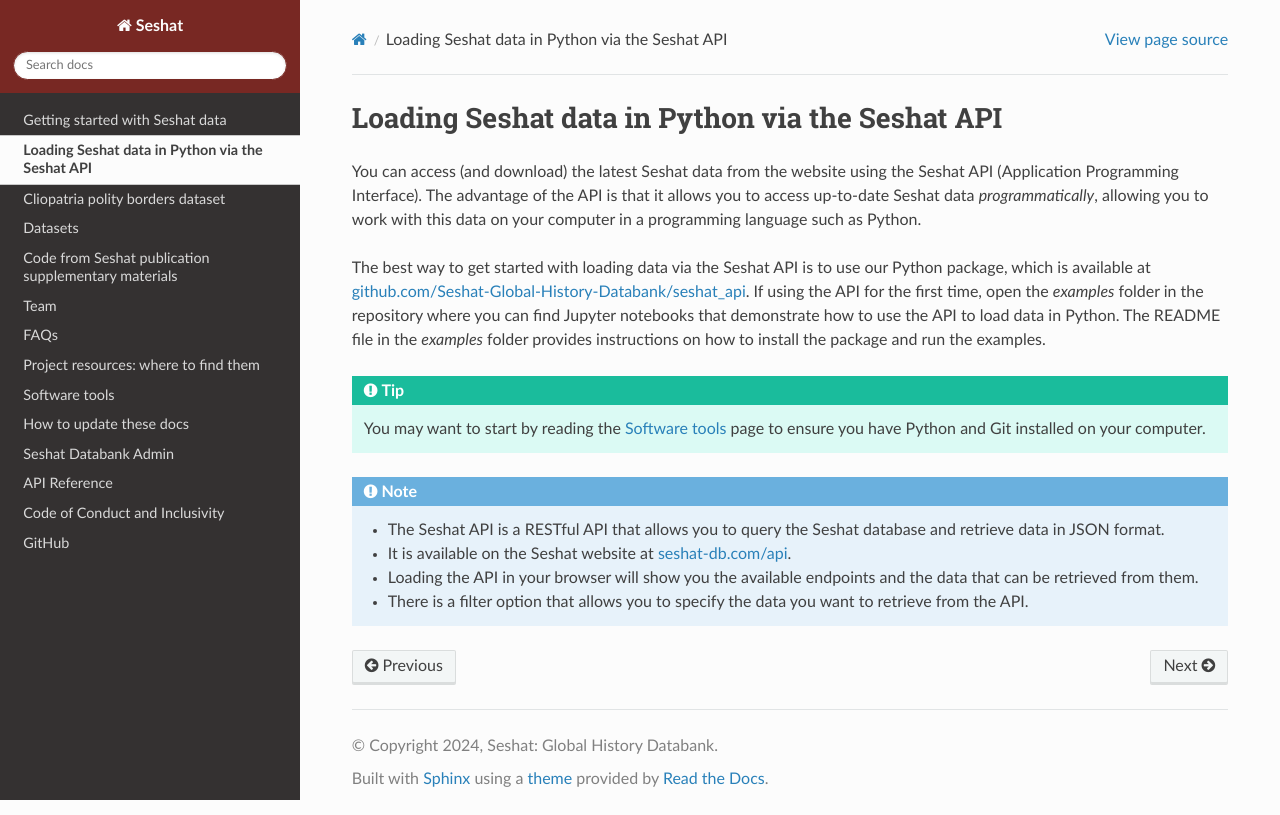

repository: Seshat-Global-History-Databank/seshat · page: python_api.html · generator: sphinx

.. _API Getting Started:

Loading Seshat data in Python via the Seshat API
------------------------------------------------

You can access (and download) the latest Seshat data from the website using the Seshat API (Application Programming Interface).
The advantage of the API is that it allows you to access up-to-date Seshat data *programmatically*, allowing you to work with this data on your computer in a programming language such as Python.

The best way to get started with loading data via the Seshat API is to use our Python package, which is available at `github.com/Seshat-Global-History-Databank/seshat_api <https://github.com/Seshat-Global-History-Databank/seshat_api>`_.
If using the API for the first time, open the `examples` folder in the repository where you can find Jupyter notebooks that demonstrate how to use the API to load data in Python.
The README file in the `examples` folder provides instructions on how to install the package and run the examples.

.. tip::

   You may want to start by reading the `Software tools <software-tools.rst>`_ page to ensure you have Python and Git installed on your computer.


.. note::

    - The Seshat API is a RESTful API that allows you to query the Seshat database and retrieve data in JSON format.
    - It is available on the Seshat website at `seshat-db.com/api <https://seshat-db.com/api/>`_. 
    - Loading the API in your browser will show you the available endpoints and the data that can be retrieved from them.
    - There is a filter option that allows you to specify the data you want to retrieve from the API.
